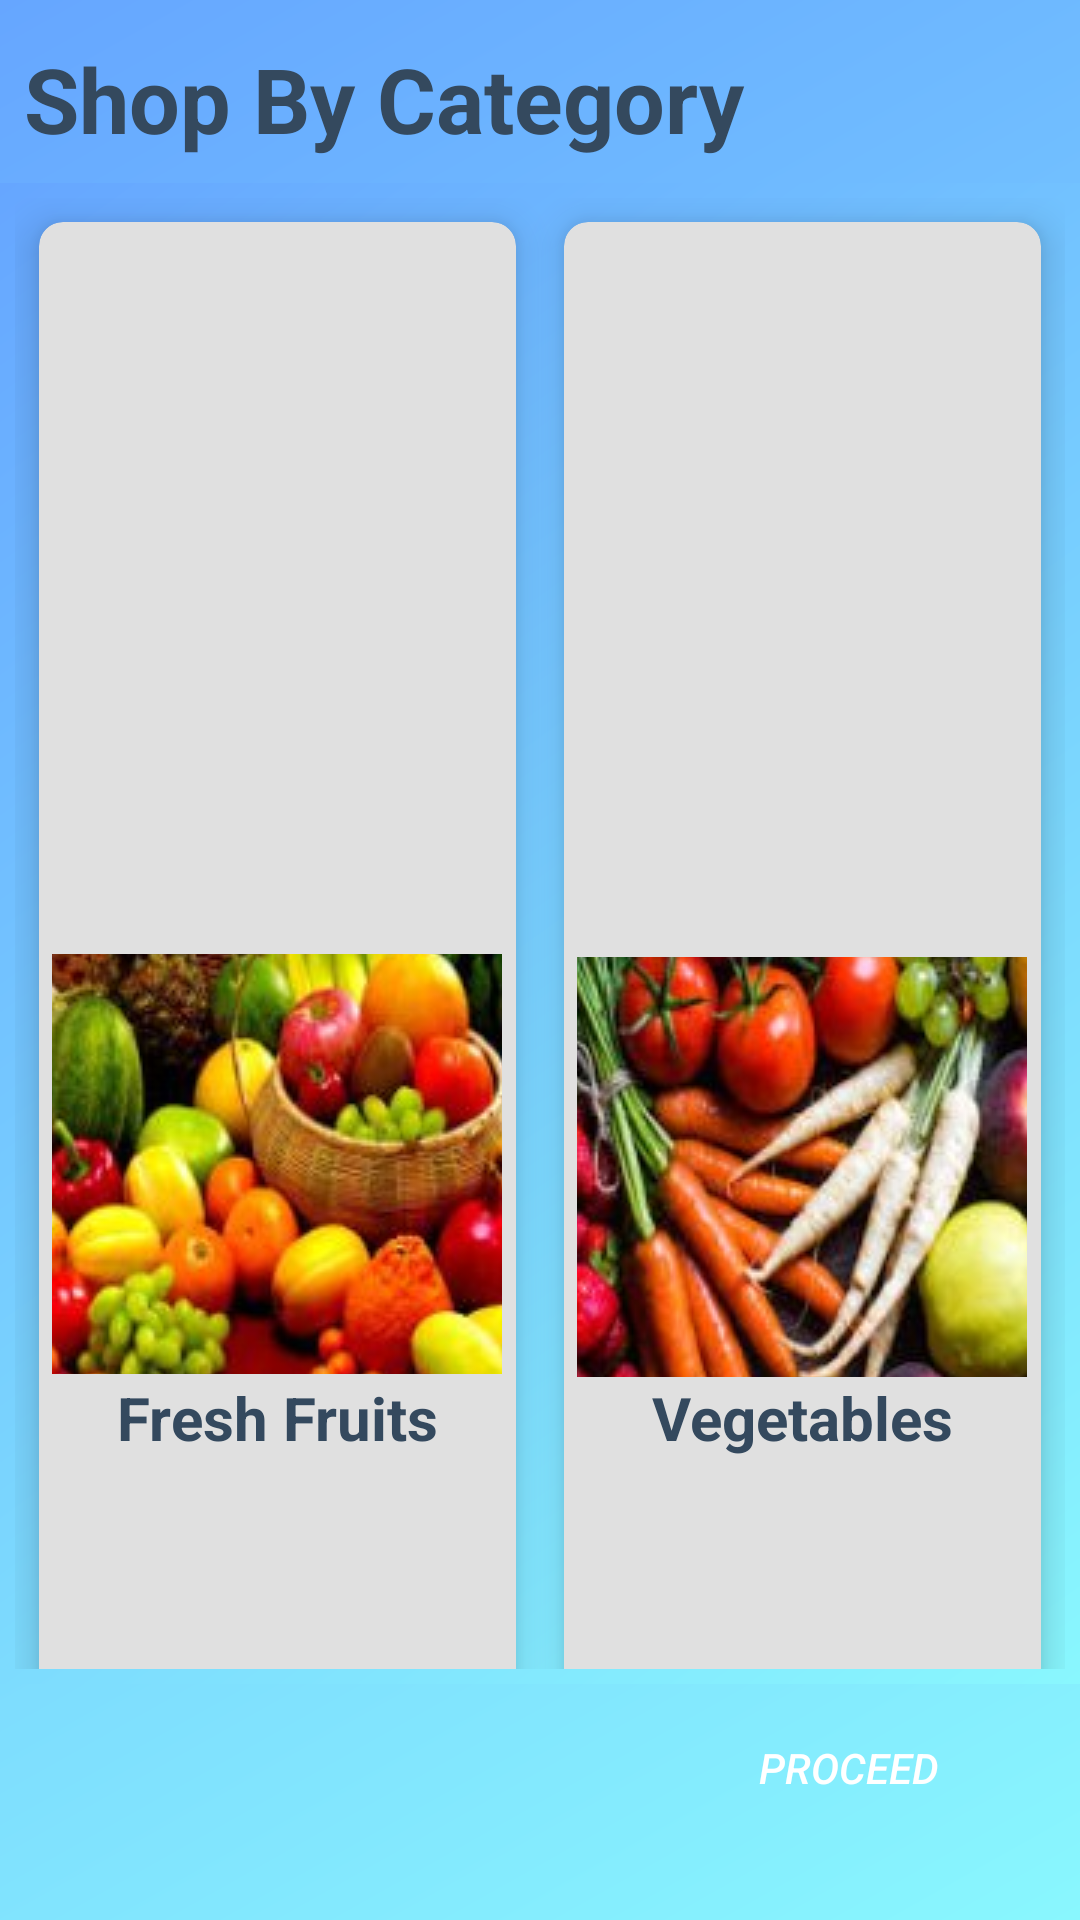

Here is an Android app screen rendered from its layout file. Give the layout XML and the strings, colors and styles it references.
<!-- AndroidManifest.xml: application theme Theme.MyApplication -->
<!-- res/layout/activity_main.xml -->
<?xml version="1.0" encoding="utf-8"?>
<androidx.constraintlayout.widget.ConstraintLayout xmlns:android="http://schemas.android.com/apk/res/android"
    xmlns:app="http://schemas.android.com/apk/res-auto"
    xmlns:tools="http://schemas.android.com/tools"
    android:layout_width="match_parent"
    android:layout_height="match_parent"
    android:background="@drawable/mainbackgroundcolor"
    tools:context=".MainActivity">


    <TextView
        android:id="@+id/textView"
        android:layout_width="match_parent"
        android:layout_height="wrap_content"
        android:padding="8dp"
        android:paddingLeft="20dp"
        android:text="@string/shopby"
        android:textColor="@color/textcol"
        android:textSize="30sp"
        android:textStyle="bold"
        app:layout_constraintBottom_toBottomOf="parent"
        app:layout_constraintEnd_toEndOf="parent"
        app:layout_constraintHorizontal_bias="0.0"
        app:layout_constraintStart_toStartOf="parent"
        app:layout_constraintTop_toTopOf="parent"
        app:layout_constraintVertical_bias="0.008" />

    <GridLayout
        android:layout_width="match_parent"
        android:layout_height="0dp"
        android:background="@drawable/mainbackgroundcolor"
        android:columnCount="2"
        android:padding="5dp"
        android:rowCount="3"
        app:layout_constraintBottom_toTopOf="@+id/final_data_button"
        app:layout_constraintTop_toBottomOf="@+id/textView"
        >

        <androidx.cardview.widget.CardView
            android:layout_width="100dp"
            android:layout_height="120dp"
            android:layout_row="0"
            android:layout_rowWeight="1"
            android:layout_column="0"
            android:layout_columnWeight="1"
            android:layout_gravity="fill"
            android:layout_margin="8dp"
            app:cardBackgroundColor="#e0e0e0"
            app:cardCornerRadius="8dp"
            app:cardElevation="8dp">

            <LinearLayout
                android:layout_width="wrap_content"
                android:layout_height="wrap_content"
                android:layout_gravity="center_horizontal|center_vertical"
                android:gravity="center"
                android:orientation="vertical">

                <ImageButton
                    android:id="@+id/fruitsButton"
                    android:layout_width="150dp"
                    android:layout_height="140dp"
                    app:layout_constraintBottom_toBottomOf="parent"
                    app:srcCompat="@drawable/fruit" />

                <TextView
                    android:layout_width="match_parent"
                    android:layout_height="wrap_content"
                    android:gravity="center"
                    android:padding="1dp"
                    android:text="@string/fruitsicon"
                    android:textAlignment="center"
                    android:textColor="@color/textcol"
                    android:textSize="20sp"
                    android:textStyle="bold" />
            </LinearLayout>
        </androidx.cardview.widget.CardView>

        <androidx.cardview.widget.CardView
            android:layout_width="wrap_content"
            android:layout_height="wrap_content"
            android:layout_row="0"
            android:layout_rowWeight="1"
            android:layout_column="1"
            android:layout_columnWeight="1"
            android:layout_gravity="fill"
            android:layout_margin="8dp"
            app:cardBackgroundColor="#e0e0e0"
            app:cardCornerRadius="8dp"
            app:cardElevation="8dp">

            <LinearLayout
                android:layout_width="wrap_content"
                android:layout_height="wrap_content"
                android:layout_gravity="center_horizontal|center_vertical"
                android:gravity="center"
                android:orientation="vertical">

                <ImageButton
                    android:id="@+id/vegetablesButton"
                    android:layout_width="150dp"
                    android:layout_height="140dp"
                    app:layout_constraintBottom_toBottomOf="parent"
                    app:srcCompat="@drawable/vegetables" />

                <TextView
                    android:layout_width="150dp"
                    android:layout_height="wrap_content"
                    android:gravity="center"
                    android:text="@string/vegicon"
                    android:textAlignment="center"
                    android:textColor="@color/textcol"
                    android:textSize="20sp"
                    android:textStyle="bold" />
            </LinearLayout>
        </androidx.cardview.widget.CardView>

        <androidx.cardview.widget.CardView
            android:layout_width="wrap_content"
            android:layout_height="wrap_content"
            android:layout_row="1"
            android:layout_rowWeight="1"
            android:layout_column="0"
            android:layout_columnWeight="1"
            android:layout_gravity="fill"
            android:layout_margin="8dp"
            app:cardBackgroundColor="#e0e0e0"
            app:cardCornerRadius="8dp"
            app:cardElevation="8dp">

            <LinearLayout
                android:layout_width="wrap_content"
                android:layout_height="wrap_content"
                android:layout_gravity="center_horizontal|center_vertical"
                android:gravity="center"
                android:orientation="vertical">

                <ImageButton
                    android:id="@+id/dairyButton"
                    android:layout_width="150dp"
                    android:layout_height="140dp"
                    app:layout_constraintBottom_toBottomOf="parent"
                    app:srcCompat="@drawable/dairy" />

                <TextView
                    android:layout_width="150dp"
                    android:layout_height="wrap_content"
                    android:gravity="center"
                    android:text="@string/diaryicon"
                    android:textAlignment="center"
                    android:textColor="@color/textcol"
                    android:textSize="20sp"
                    android:textStyle="bold" />
            </LinearLayout>
        </androidx.cardview.widget.CardView>

        <androidx.cardview.widget.CardView
            android:layout_width="wrap_content"
            android:layout_height="wrap_content"
            android:layout_row="1"
            android:layout_rowWeight="1"
            android:layout_column="1"
            android:layout_columnWeight="1"
            android:layout_gravity="fill"
            android:layout_margin="8dp"
            app:cardBackgroundColor="#e0e0e0"
            app:cardCornerRadius="8dp"
            app:cardElevation="8dp">

            <LinearLayout
                android:layout_width="wrap_content"
                android:layout_height="wrap_content"
                android:layout_gravity="center_horizontal|center_vertical"
                android:gravity="center"
                android:orientation="vertical">

                <ImageButton
                    android:id="@+id/groceryButton"
                    android:layout_width="150dp"
                    android:layout_height="140dp"
                    app:layout_constraintBottom_toBottomOf="parent"
                    app:srcCompat="@drawable/grocery" />

                <TextView
                    android:layout_width="150dp"
                    android:layout_height="wrap_content"
                    android:gravity="center"
                    android:text="@string/grocicon"
                    android:textAlignment="center"
                    android:textColor="@color/textcol"
                    android:textSize="20sp"
                    android:textStyle="bold" />
            </LinearLayout>
        </androidx.cardview.widget.CardView>

        <androidx.cardview.widget.CardView
            android:layout_width="wrap_content"
            android:layout_height="wrap_content"
            android:layout_row="2"
            android:layout_rowWeight="1"
            android:layout_column="0"
            android:layout_columnWeight="1"
            android:layout_gravity="fill"
            android:layout_margin="8dp"
            app:cardBackgroundColor="#e0e0e0"
            app:cardCornerRadius="8dp"
            app:cardElevation="8dp">

            <LinearLayout
                android:layout_width="wrap_content"
                android:layout_height="wrap_content"
                android:layout_gravity="center_horizontal|center_vertical"
                android:gravity="center"
                android:orientation="vertical">

                <ImageButton
                    android:id="@+id/utensilsButton"
                    android:layout_width="150dp"
                    android:layout_height="140dp"
                    app:layout_constraintBottom_toBottomOf="parent"
                    app:srcCompat="@drawable/utensils" />

                <TextView
                    android:layout_width="150dp"
                    android:layout_height="wrap_content"
                    android:gravity="center"
                    android:text="@string/utenicon"
                    android:textAlignment="center"
                    android:textColor="@color/textcol"
                    android:textSize="20sp"
                    android:textStyle="bold" />
            </LinearLayout>
        </androidx.cardview.widget.CardView>

        <androidx.cardview.widget.CardView
            android:layout_width="wrap_content"
            android:layout_height="wrap_content"
            android:layout_row="2"
            android:layout_rowWeight="1"
            android:layout_column="1"
            android:layout_columnWeight="1"
            android:layout_gravity="fill"
            android:layout_margin="8dp"
            app:cardBackgroundColor="#e0e0e0"
            app:cardCornerRadius="8dp"
            app:cardElevation="8dp">

            <LinearLayout
                android:layout_width="wrap_content"
                android:layout_height="wrap_content"
                android:layout_gravity="center_horizontal|center_vertical"
                android:gravity="center"
                android:orientation="vertical">

                <ImageButton
                    android:id="@+id/chocolateButton"
                    android:layout_width="150dp"
                    android:layout_height="140dp"
                    app:layout_constraintBottom_toBottomOf="parent"
                    app:srcCompat="@drawable/choco" />

                <TextView
                    android:layout_width="150dp"
                    android:layout_height="wrap_content"
                    android:gravity="center"
                    android:text="@string/chocoicon"
                    android:textAlignment="center"
                    android:textColor="@color/textcol"
                    android:textSize="20sp"
                    android:textStyle="bold" />
            </LinearLayout>
        </androidx.cardview.widget.CardView>


    </GridLayout>

    <androidx.appcompat.widget.AppCompatButton
        android:id="@+id/final_data_button"
        android:layout_width="103dp"
        android:layout_height="56dp"
        android:background="@drawable/proceed_button"
        android:backgroundTint="#4a69bd"
        android:text="PROCEED"
        android:textColor="#FFFFFF"
        android:textStyle="italic"
        app:layout_constraintBottom_toBottomOf="parent"
        app:layout_constraintEnd_toEndOf="parent"
        app:layout_constraintHorizontal_bias="0.902"
        app:layout_constraintStart_toStartOf="parent"
        app:layout_constraintTop_toTopOf="parent"
        app:layout_constraintVertical_bias="0.961" />
</androidx.constraintlayout.widget.ConstraintLayout>
<!-- resources referenced by this layout -->
<resources>
  <color name="textcol">#34495e</color>
  <!-- drawable choco: jpg bitmap (drawable, 11812 bytes) -->
  <!-- drawable dairy: jpg bitmap (drawable, 11830 bytes) -->
  <!-- drawable fruit: jpg bitmap (drawable, 15921 bytes) -->
  <!-- drawable grocery: jpg bitmap (drawable, 16181 bytes) -->
  <!-- drawable mainbackgroundcolor (drawable) -->
  <?xml version="1.0" encoding="utf-8"?>
      <shape xmlns:android="http://schemas.android.com/apk/res/android"
          android:shape="rectangle">
          <gradient
              android:startColor="#89f7fe"
              android:endColor="#66a6ff"
              android:angle="135" />
      </shape>
  <!-- drawable utensils: png bitmap (drawable, 51924 bytes) -->
  <!-- drawable vegetables: jpg bitmap (drawable, 16546 bytes) -->
  <string name="chocoicon">Chocolates</string>
  <string name="diaryicon">Dairy products</string>
  <string name="fruitsicon">Fresh Fruits </string>
  <string name="grocicon">Grocery</string>
  <string name="shopby">Shop By Category</string>
  <string name="utenicon">Utensils</string>
  <string name="vegicon">Vegetables</string>
  <style name="Theme.MyApplication" parent="Theme.MaterialComponents.DayNight.NoActionBar">
          
          <item name="colorPrimary">#f6b93b</item>
          <item name="colorPrimaryVariant">#f6e58d</item>
          <item name="colorOnPrimary">@color/red</item>
          
          <item name="colorSecondary">@color/teal_200</item>
          <item name="colorSecondaryVariant">@color/teal_700</item>
          <item name="colorOnSecondary">@color/purple_500</item>
          
          <item name="android:statusBarColor" tools:targetApi="l">?attr/colorPrimaryVariant</item>
          
      </style>
  <color name="red">#ff6b6b</color>
  <color name="teal_200">#FF03DAC5</color>
  <color name="teal_700">#FF018786</color>
  <color name="purple_500">#FF6200EE</color>
</resources>
